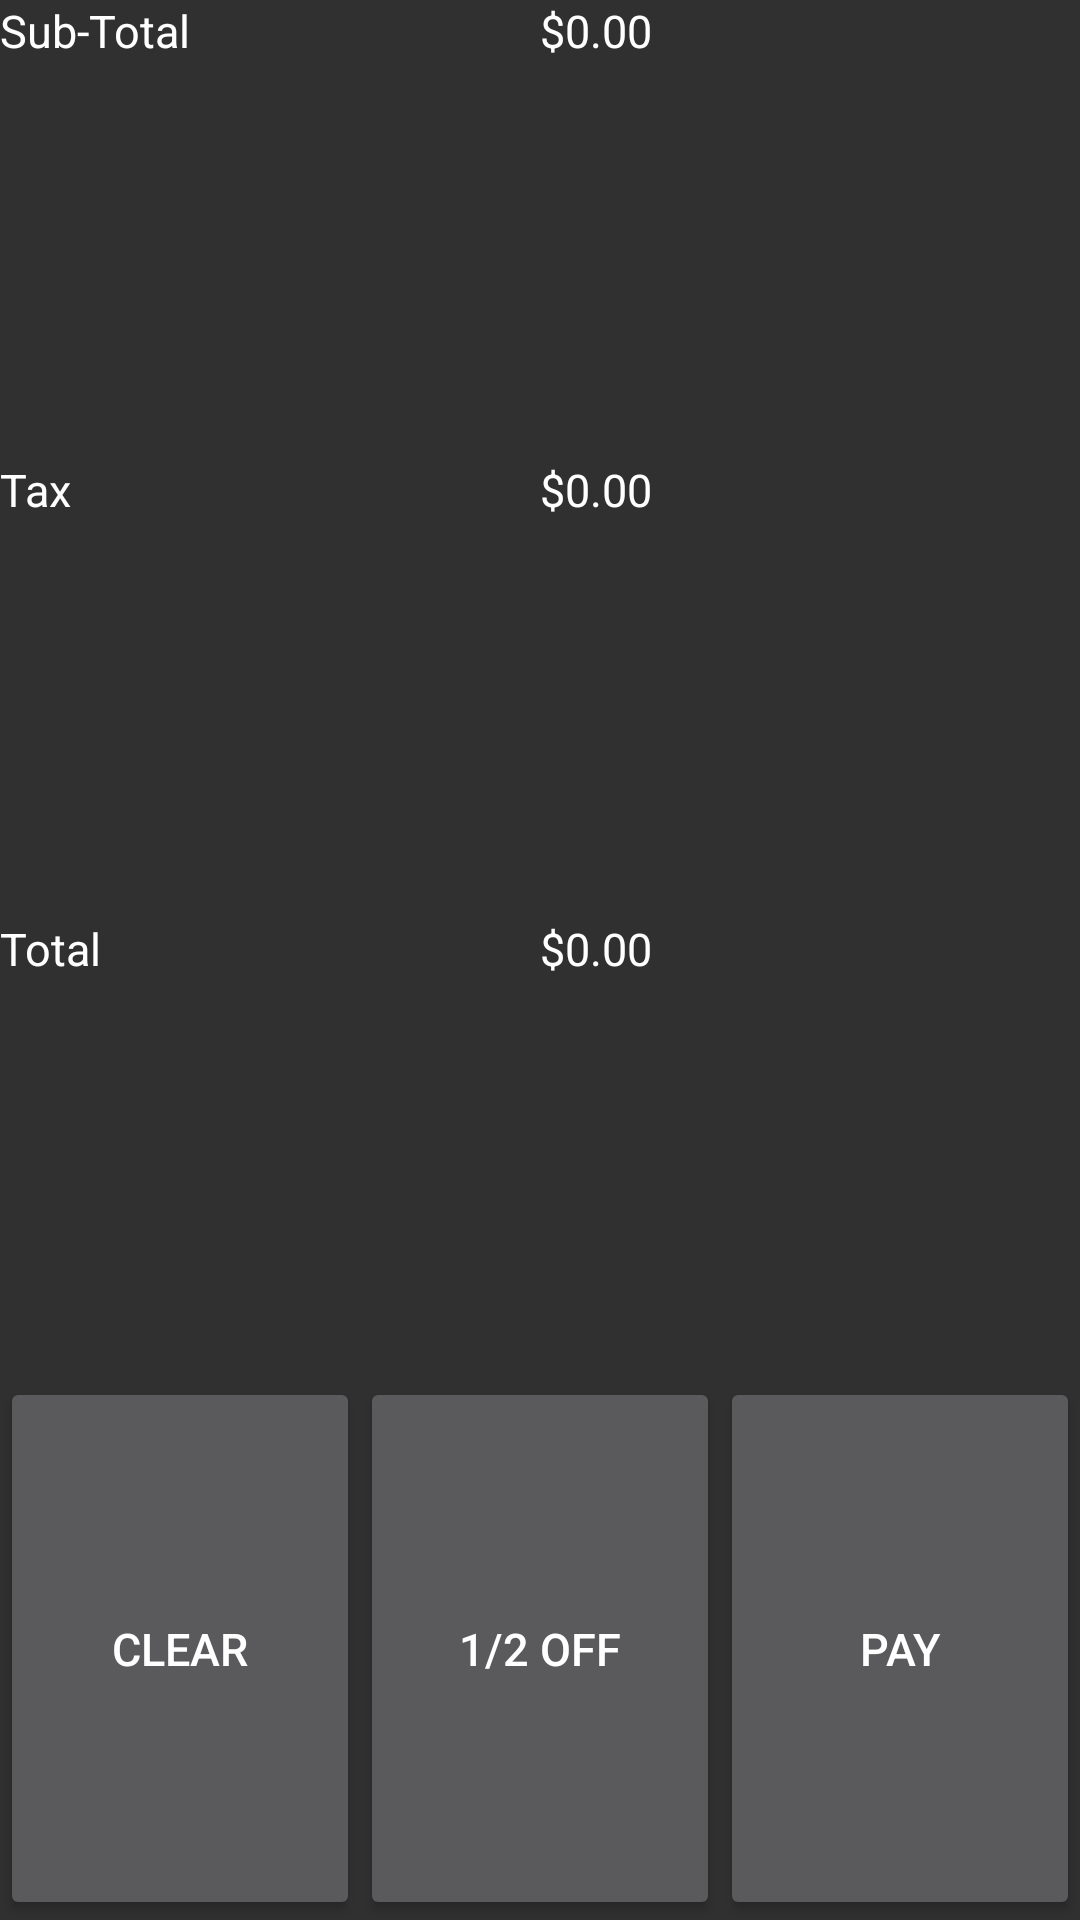

This screen was rendered from an Android layout file. Write that file and the resources it references.
<!-- AndroidManifest.xml: application theme AppTheme -->
<!-- res/layout/fragment_pay.xml -->
<LinearLayout xmlns:android="http://schemas.android.com/apk/res/android"
    xmlns:tools="http://schemas.android.com/tools" android:layout_width="match_parent"
    android:layout_height="match_parent" tools:context="com.example.rtas.posv2.PayFragment"
    android:orientation="vertical">

    <LinearLayout
        android:orientation="horizontal"
        android:layout_width="match_parent"
        android:layout_height="wrap_content"
        android:layout_gravity="center_horizontal"
        android:layout_weight="3">

        <LinearLayout
            android:orientation="vertical"
            android:layout_width="match_parent"
            android:layout_height="match_parent"
            android:layout_gravity="center_vertical"
            android:layout_weight="1">

            <TextView
                android:layout_width="match_parent"
                android:layout_height="match_parent"
                android:text="@string/subtotal"
                android:id="@+id/textView"
                android:layout_gravity="center_horizontal"
                android:layout_weight="1"
                android:textSize="15sp"
                android:textColor="#FFFFFF" />

            <TextView
                android:layout_width="match_parent"
                android:layout_height="match_parent"
                android:text="@string/tax"
                android:id="@+id/textView2"
                android:layout_gravity="center_horizontal"
                android:layout_weight="1"
                android:textSize="15sp"
                android:textColor="#FFFFFF" />

            <TextView
                android:layout_width="match_parent"
                android:layout_height="match_parent"
                android:text="@string/total"
                android:id="@+id/textView3"
                android:layout_gravity="center_horizontal"
                android:layout_weight="1"
                android:textSize="15sp"
                android:textColor="#FFFFFF" />
        </LinearLayout>

        <LinearLayout
            android:orientation="vertical"
            android:layout_width="match_parent"
            android:layout_height="match_parent"
            android:layout_gravity="right"
            android:layout_weight="1">

            <TextView
                android:layout_width="match_parent"
                android:layout_height="match_parent"
                android:text="@string/zero"
                android:id="@+id/textView4"
                android:layout_gravity="center_horizontal"
                android:layout_weight="1"
                android:textSize="15sp"
                android:textColor="#FFFFFF" />

            <TextView
                android:layout_width="match_parent"
                android:layout_height="match_parent"
                android:text="@string/zero"
                android:id="@+id/textView6"
                android:layout_gravity="center_horizontal"
                android:layout_weight="1"
                android:textSize="15sp"
                android:textColor="#FFFFFF" />

            <TextView
                android:layout_width="match_parent"
                android:layout_height="match_parent"
                android:text="@string/zero"
                android:id="@+id/textView5"
                android:layout_gravity="center_horizontal"
                android:layout_weight="1"
                android:textSize="15sp"
                android:textColor="#FFFFFF" />
        </LinearLayout>
    </LinearLayout>

    <LinearLayout
        android:orientation="horizontal"
        android:layout_width="match_parent"
        android:layout_height="wrap_content"
        android:layout_gravity="center_horizontal"
        android:layout_weight="1">

        <Button
            android:layout_width="match_parent"
            android:layout_height="match_parent"
            android:text="@string/per"
            android:id="@+id/percent"
            android:layout_gravity="center_vertical"
            android:layout_weight="1"
            android:textSize="15sp" />

        <Button
            android:layout_width="match_parent"
            android:layout_height="match_parent"
            android:text="@string/bogo"
            android:id="@+id/bogo"
            android:layout_gravity="center_vertical"
            android:layout_weight="1"
            android:textSize="15sp" />

        <Button
            android:layout_width="match_parent"
            android:layout_height="match_parent"
            android:text="@string/pay"
            android:id="@+id/pay"
            android:layout_gravity="center_vertical"
            android:layout_weight="1"
            android:textSize="15sp" />
    </LinearLayout>

</LinearLayout>
<!-- resources referenced by this layout -->
<resources>
  <string name="bogo">1/2 OFF</string>
  <string name="pay">Pay</string>
  <string name="per">Clear</string>
  <string name="subtotal">Sub-Total</string>
  <string name="tax">Tax</string>
  <string name="total">Total</string>
  <string name="zero">$0.00</string>
  <style name="AppTheme" parent="Theme.AppCompat.NoActionBar">
          <item name="colorPrimary">@color/primaryColor</item>
          <item name="colorPrimaryDark">@color/primaryColorDark</item>
      </style>
  <color name="primaryColor">#009000</color>
  <color name="primaryColorDark">#006600</color>
</resources>
